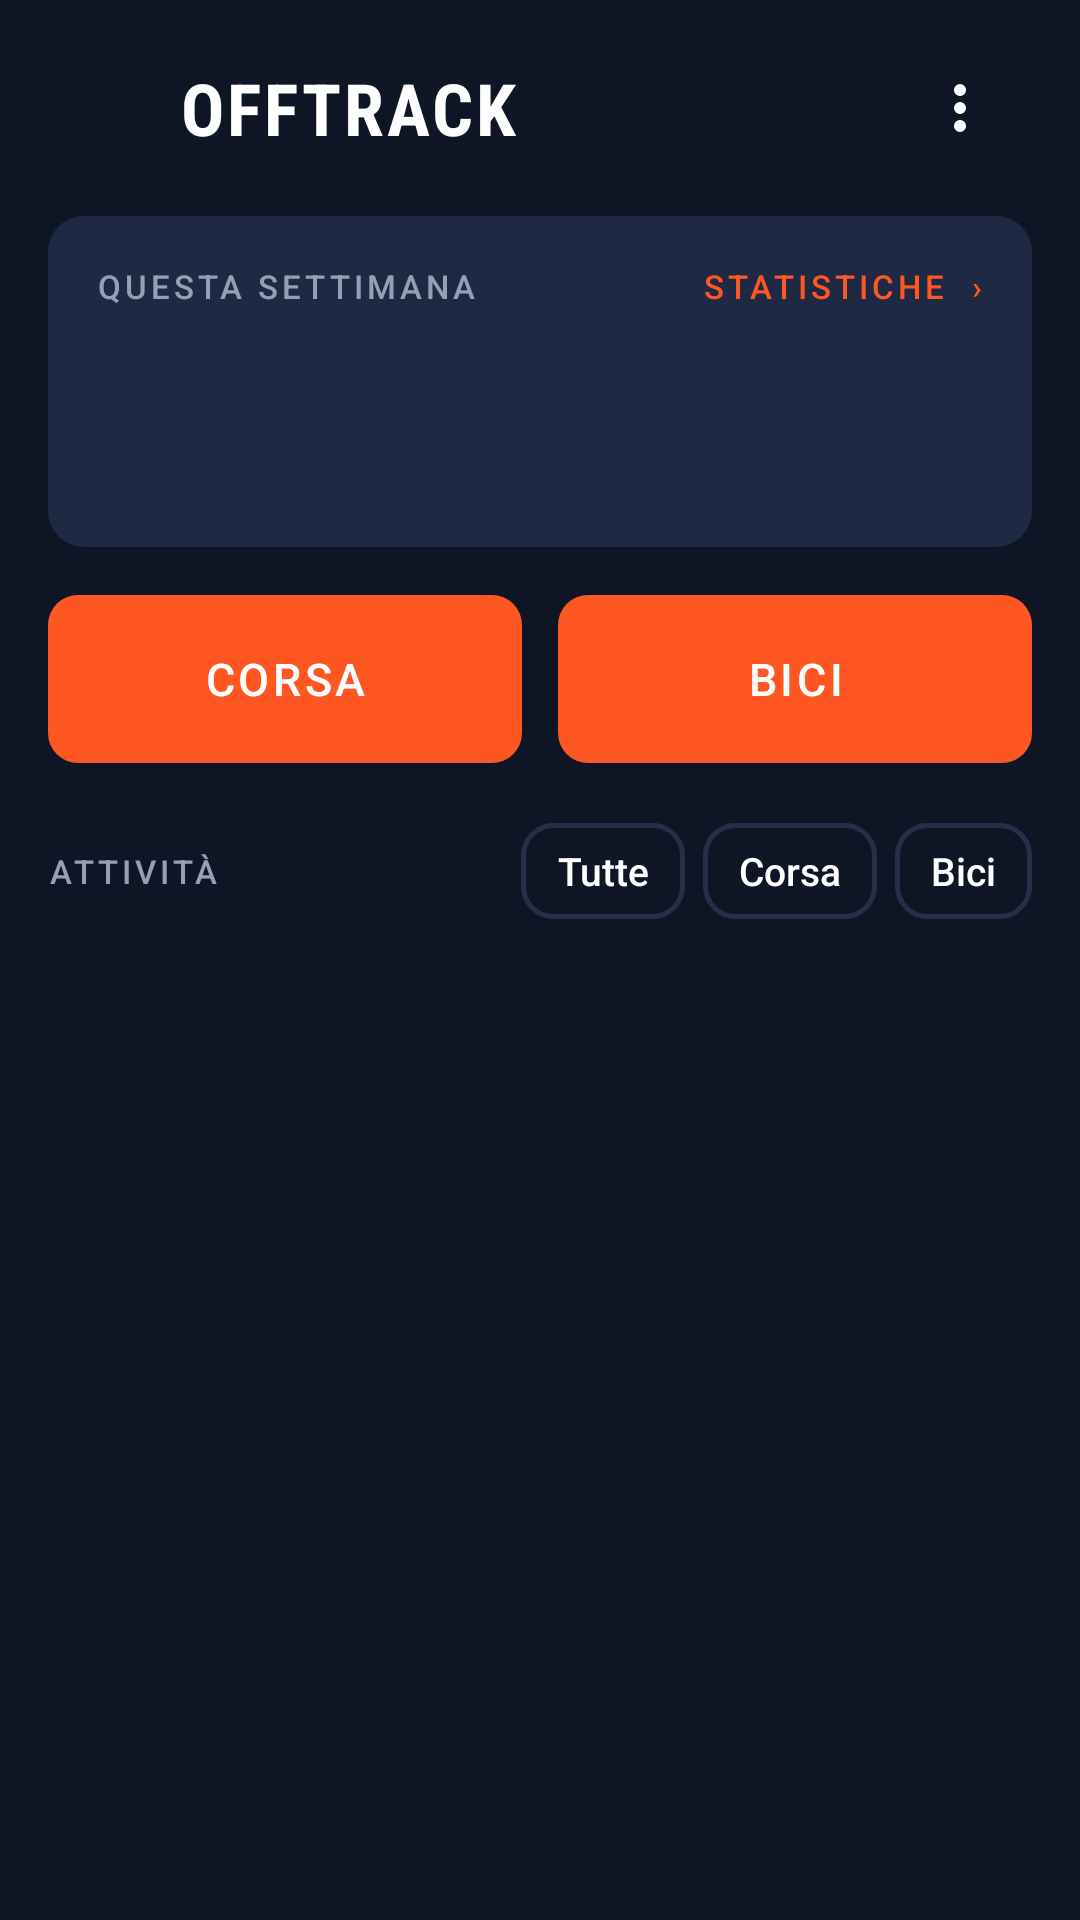

Produce the Android XML layout that renders to this screen, including the resource entries it uses.
<!-- AndroidManifest.xml: application theme Theme.Offtrack -->
<!-- res/layout/activity_main.xml -->
<?xml version="1.0" encoding="utf-8"?>
<LinearLayout xmlns:android="http://schemas.android.com/apk/res/android"
    android:layout_width="match_parent"
    android:layout_height="match_parent"
    android:fitsSystemWindows="true"
    android:orientation="vertical"
    android:paddingStart="16dp"
    android:paddingTop="8dp"
    android:paddingEnd="16dp">

    <LinearLayout
        android:layout_width="match_parent"
        android:layout_height="56dp"
        android:gravity="center_vertical"
        android:orientation="horizontal">

        <ImageView
            android:layout_width="32dp"
            android:layout_height="32dp"
            android:contentDescription="@null"
            android:src="@mipmap/ic_launcher" />

        <TextView
            style="@style/Heading"
            android:layout_width="0dp"
            android:layout_height="wrap_content"
            android:layout_marginStart="12dp"
            android:layout_weight="1"
            android:text="@string/app_name" />

        <ImageButton
            android:id="@+id/menu"
            android:layout_width="48dp"
            android:layout_height="48dp"
            android:background="?android:attr/selectableItemBackgroundBorderless"
            android:contentDescription="Menu"
            android:src="@drawable/ic_more" />
    </LinearLayout>

    
    <LinearLayout
        android:id="@+id/update_card"
        android:layout_width="match_parent"
        android:layout_height="wrap_content"
        android:layout_marginTop="8dp"
        android:background="@drawable/card"
        android:gravity="center_vertical"
        android:orientation="horizontal"
        android:padding="16dp"
        android:visibility="gone">

        <TextView
            android:id="@+id/update_text"
            android:layout_width="0dp"
            android:layout_height="wrap_content"
            android:layout_weight="1"
            android:textColor="@color/text"
            android:textSize="15sp" />

        <Button
            android:id="@+id/update_install"
            style="@style/Btn.Primary"
            android:layout_width="wrap_content"
            android:layout_height="44dp"
            android:minHeight="44dp"
            android:paddingStart="16dp"
            android:paddingEnd="16dp"
            android:text="Installa" />
    </LinearLayout>

    
    <LinearLayout
        android:id="@+id/week_card"
        android:layout_width="match_parent"
        android:layout_height="wrap_content"
        android:layout_marginTop="8dp"
        android:background="@drawable/card"
        android:foreground="?android:attr/selectableItemBackground"
        android:orientation="vertical"
        android:padding="16dp">

        <LinearLayout
            android:layout_width="match_parent"
            android:layout_height="wrap_content"
            android:orientation="horizontal">

            <TextView
                android:id="@+id/week_title"
                style="@style/Label"
                android:layout_width="0dp"
                android:layout_height="wrap_content"
                android:layout_weight="1"
                android:text="Questa settimana" />

            <TextView
                style="@style/Label"
                android:layout_width="wrap_content"
                android:layout_height="wrap_content"
                android:text="Statistiche  ›"
                android:textColor="@color/accent" />
        </LinearLayout>

        <LinearLayout
            android:layout_width="match_parent"
            android:layout_height="wrap_content"
            android:layout_marginTop="12dp"
            android:orientation="horizontal">

            <include android:id="@+id/week_distance" layout="@layout/stat" />
            <include android:id="@+id/week_time" layout="@layout/stat" />
            <include android:id="@+id/week_count" layout="@layout/stat" />
        </LinearLayout>

        
        <LinearLayout
            android:id="@+id/goals"
            android:layout_width="match_parent"
            android:layout_height="wrap_content"
            android:orientation="vertical" />
    </LinearLayout>

    <LinearLayout
        android:id="@+id/start_buttons"
        android:layout_width="match_parent"
        android:layout_height="wrap_content"
        android:layout_marginTop="16dp"
        android:orientation="horizontal">

        <Button
            android:id="@+id/run"
            style="@style/Btn.Primary"
            android:layout_width="0dp"
            android:layout_height="56dp"
            android:layout_marginEnd="6dp"
            android:layout_weight="1"
            android:text="Corsa" />

        <Button
            android:id="@+id/bike"
            style="@style/Btn.Primary"
            android:layout_width="0dp"
            android:layout_height="56dp"
            android:layout_marginStart="6dp"
            android:layout_weight="1"
            android:text="Bici" />
    </LinearLayout>

    <Button
        android:id="@+id/back_to_recording"
        style="@style/Btn.Primary"
        android:layout_width="match_parent"
        android:layout_height="56dp"
        android:layout_marginTop="16dp"
        android:text="Torna alla registrazione"
        android:visibility="gone" />

    
    <LinearLayout
        android:layout_width="match_parent"
        android:layout_height="wrap_content"
        android:layout_marginTop="20dp"
        android:layout_marginBottom="8dp"
        android:gravity="center_vertical"
        android:orientation="horizontal">

        <TextView
            style="@style/Label"
            android:layout_width="0dp"
            android:layout_height="wrap_content"
            android:layout_weight="1"
            android:text="Attività" />

        <TextView
            android:id="@+id/filter_all"
            android:layout_width="wrap_content"
            android:layout_height="32dp"
            android:layout_marginStart="0dp"
            android:background="@drawable/btn_secondary"
            android:fontFamily="sans-serif-medium"
            android:gravity="center"
            android:paddingStart="12dp"
            android:paddingEnd="12dp"
            android:text="Tutte"
            android:textColor="@color/text"
            android:textSize="13sp" />

        <TextView
            android:id="@+id/filter_run"
            android:layout_width="wrap_content"
            android:layout_height="32dp"
            android:layout_marginStart="6dp"
            android:background="@drawable/btn_secondary"
            android:fontFamily="sans-serif-medium"
            android:gravity="center"
            android:paddingStart="12dp"
            android:paddingEnd="12dp"
            android:text="Corsa"
            android:textColor="@color/text"
            android:textSize="13sp" />

        <TextView
            android:id="@+id/filter_bike"
            android:layout_width="wrap_content"
            android:layout_height="32dp"
            android:layout_marginStart="6dp"
            android:background="@drawable/btn_secondary"
            android:fontFamily="sans-serif-medium"
            android:gravity="center"
            android:paddingStart="12dp"
            android:paddingEnd="12dp"
            android:text="Bici"
            android:textColor="@color/text"
            android:textSize="13sp" />
    </LinearLayout>

    <TextView
        android:id="@+id/empty"
        android:visibility="gone"
        android:layout_width="match_parent"
        android:layout_height="wrap_content"
        android:paddingTop="24dp"
        android:gravity="center"
        android:lineSpacingExtra="4dp"
        android:text="Nessuna attività registrata.\nI dati restano solo su questo telefono."
        android:textColor="@color/muted" />

    <ListView
        android:id="@+id/list"
        android:layout_width="match_parent"
        android:layout_height="0dp"
        android:layout_weight="1"
        android:divider="@null"
        android:listSelector="@android:color/transparent"
        android:scrollbars="none" />
</LinearLayout>
<!-- res/layout/stat.xml (included above) -->
<?xml version="1.0" encoding="utf-8"?>
<LinearLayout xmlns:android="http://schemas.android.com/apk/res/android"
    android:layout_width="0dp"
    android:layout_height="wrap_content"
    android:layout_weight="1"
    android:orientation="vertical">

    <TextView
        android:id="@+id/label"
        style="@style/Label"
        android:layout_width="wrap_content"
        android:layout_height="wrap_content" />

    <TextView
        android:id="@+id/value"
        style="@style/Value"
        android:layout_width="wrap_content"
        android:layout_height="wrap_content"
        android:layout_marginTop="2dp" />
</LinearLayout>
<!-- resources referenced by this layout -->
<resources>
  <color name="accent">#FF5722</color>
  <color name="muted">#93A0B5</color>
  <color name="text">#FFFFFF</color>
  <!-- drawable btn_secondary (drawable) -->
  <?xml version="1.0" encoding="utf-8"?>
  <selector xmlns:android="http://schemas.android.com/apk/res/android">
      <item android:state_pressed="true">
          <shape><solid android:color="@color/border" /><corners android:radius="10dp" />
              <stroke android:width="1.5dp" android:color="@color/muted" /></shape>
      </item>
      <item>
          <shape><solid android:color="@android:color/transparent" /><corners android:radius="10dp" />
              <stroke android:width="1.5dp" android:color="@color/border" /></shape>
      </item>
  </selector>
  <!-- drawable card (drawable) -->
  <?xml version="1.0" encoding="utf-8"?>
  <shape xmlns:android="http://schemas.android.com/apk/res/android">
      <solid android:color="#1E2A44" />
      <corners android:radius="12dp" />
  </shape>
  <!-- drawable ic_more (drawable) -->
  <vector xmlns:android="http://schemas.android.com/apk/res/android"
      android:width="24dp" android:height="24dp"
      android:viewportWidth="24" android:viewportHeight="24">
      <path android:fillColor="@color/text"
          android:pathData="M12,8a2,2 0 1,0 0,-4a2,2 0 1,0 0,4zM12,14a2,2 0 1,0 0,-4a2,2 0 1,0 0,4zM12,20a2,2 0 1,0 0,-4a2,2 0 1,0 0,4z" />
  </vector>
  <string name="app_name">Offtrack</string>
  <style name="Btn.Primary">
          <item name="android:background">@drawable/btn_primary</item>
          <item name="android:textColor">@color/text</item>
      </style>
  <style name="Heading">
          <item name="android:textSize">24sp</item>
          <item name="android:textColor">@color/text</item>
          <item name="android:fontFamily">sans-serif-condensed</item>
          <item name="android:textStyle">bold</item>
          <item name="android:textAllCaps">true</item>
          <item name="android:letterSpacing">0.04</item>
      </style>
  <style name="Label">
          <item name="android:textSize">11sp</item>
          <item name="android:textColor">@color/muted</item>
          <item name="android:letterSpacing">0.12</item>
          <item name="android:textAllCaps">true</item>
          <item name="android:fontFamily">sans-serif-medium</item>
      </style>
  <style name="Value">
          <item name="android:textSize">26sp</item>
          <item name="android:textColor">@color/text</item>
          <item name="android:fontFamily">sans-serif-condensed</item>
          <item name="android:textStyle">bold</item>
      </style>
  <style name="Theme.Offtrack" parent="android:Theme.Material.NoActionBar">
          <item name="android:windowBackground">@color/bg</item>
          <item name="android:colorBackground">@color/bg</item>
          <item name="android:colorPrimary">@color/bg</item>
          <item name="android:colorPrimaryDark">@color/bg</item>
          <item name="android:colorAccent">@color/accent</item>
          <item name="android:statusBarColor">@color/bg</item>
          <item name="android:navigationBarColor">@color/bg</item>
          <item name="android:textColorPrimary">@color/text</item>
          <item name="android:textColorSecondary">@color/muted</item>
      </style>
  <color name="border">#24304A</color>
  <!-- drawable btn_primary (drawable) -->
  <?xml version="1.0" encoding="utf-8"?>
  <selector xmlns:android="http://schemas.android.com/apk/res/android">
      <item android:state_pressed="true">
          <shape><solid android:color="@color/accent_pressed" /><corners android:radius="10dp" /></shape>
      </item>
      <item>
          <shape><solid android:color="@color/accent" /><corners android:radius="10dp" /></shape>
      </item>
  </selector>
  <color name="bg">#0E1626</color>
  <color name="accent_pressed">#E64A19</color>
</resources>
